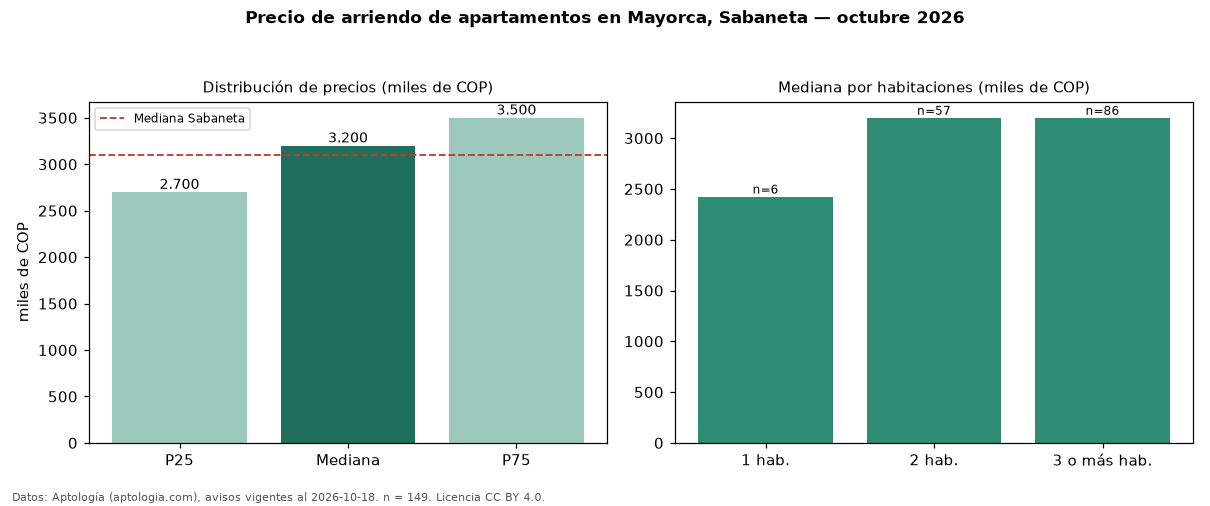

The file beside this chart, header and first rows:
seccion, metrica, valor, moneda, n
precio, p25, 2700000, COP, 149
precio, mediana, 3200000, COP, 149
precio, p75, 3500000, COP, 149
precio, minimo, 1790000, COP, 149
precio, maximo, 11111111, COP, 149
m2, mediana_precio_m2, 43750, COP, 148
m2, area_mediana_m2, 71.0, m2, 148
banos, mediana_banos, 2.0, , 
parqueadero, pct_con_parqueadero, 86.8, %, 129
estrato, estrato_mas_frecuente, 4, , 148
habitaciones, 1, 2425000, COP, 6
habitaciones, 2, 3200000, COP, 57
habitaciones, 3+, 3200000, COP, 86
ciudad, mediana_ciudad_referencia, 3100000, COP, 
ciudad, mediana_m2_ciudad, 41026, COP, 
fuente, fecha_datos, 2026-10-18, , 
fuente, atribucion, https://www.aptologia.com/arriendo/saban…, , 
fuente, licencia, CC BY 4.0, , 
